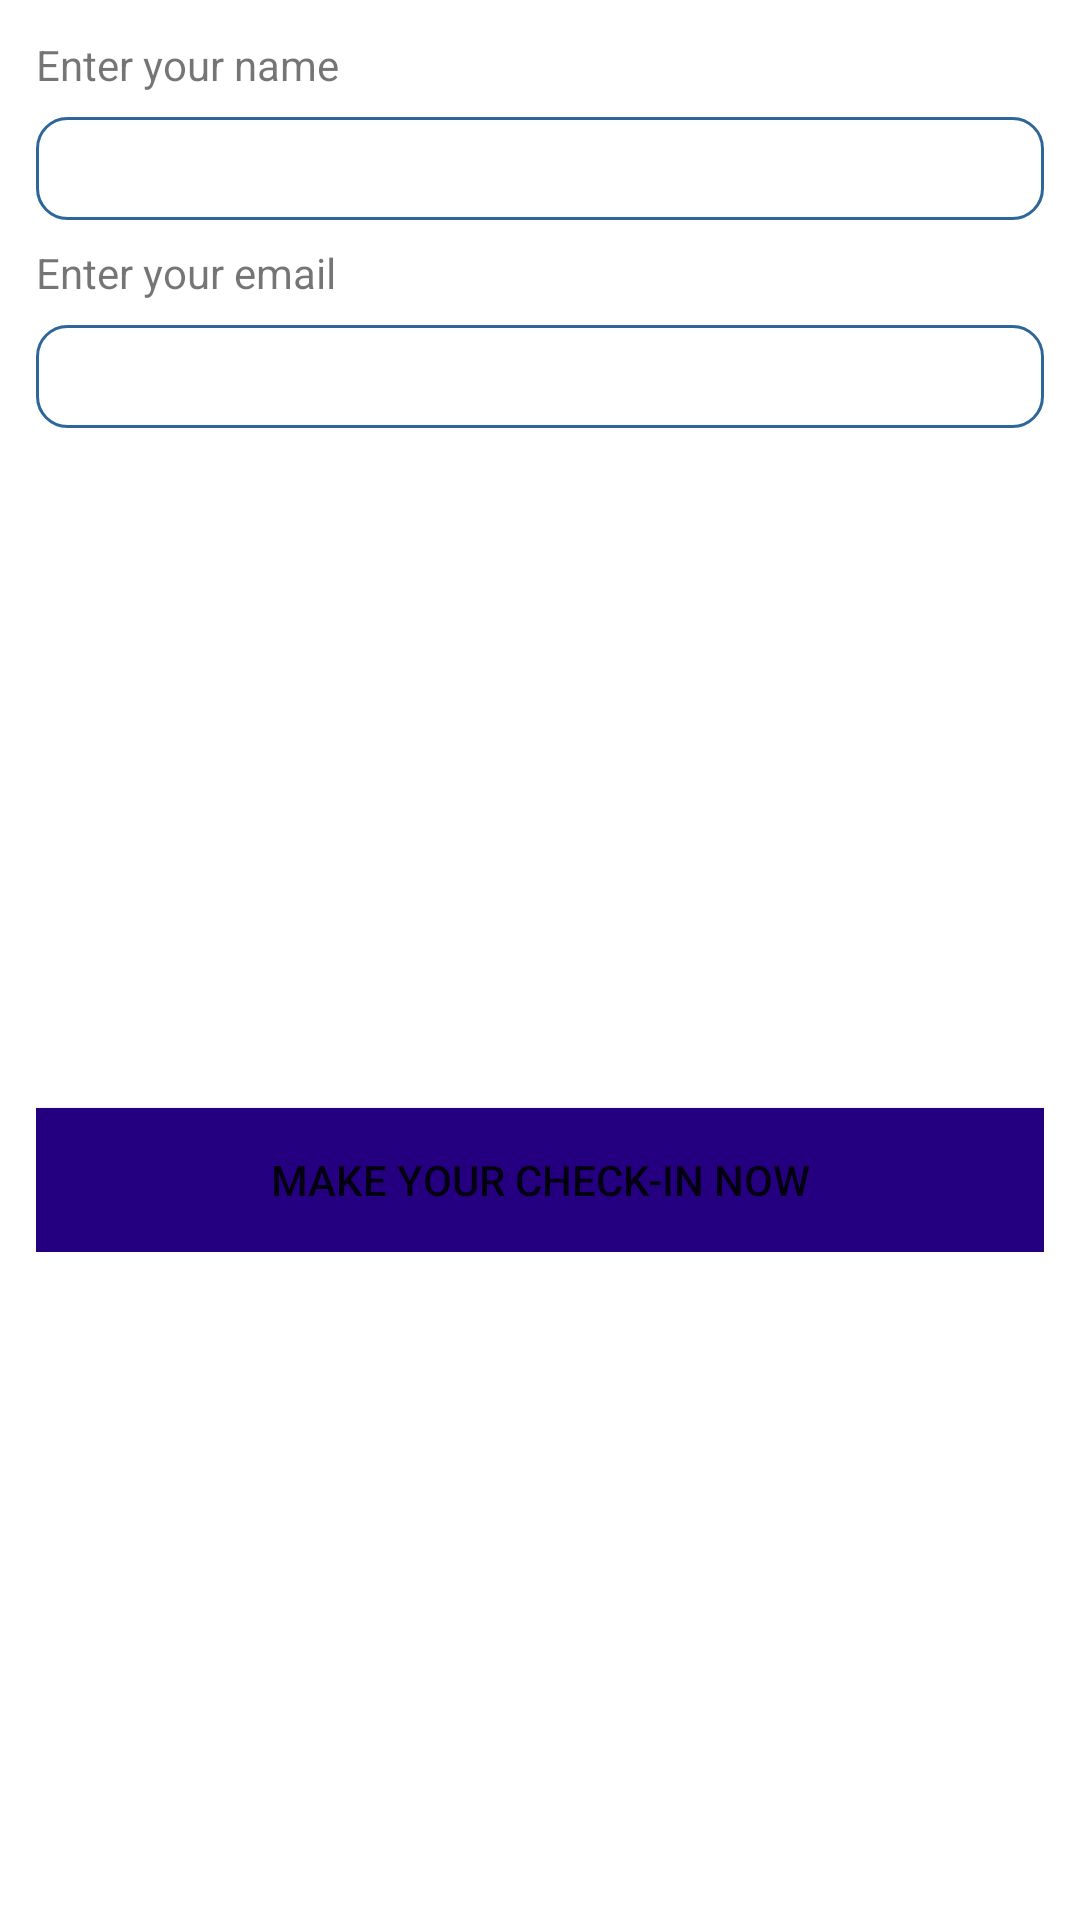

Write the Android layout XML for this screen, with the resource values it uses.
<!-- AndroidManifest.xml: application theme Theme.Challenge -->
<!-- res/layout/fragment_check.xml -->
<?xml version="1.0" encoding="utf-8"?>
<androidx.constraintlayout.widget.ConstraintLayout xmlns:android="http://schemas.android.com/apk/res/android"
    xmlns:app="http://schemas.android.com/apk/res-auto"
    xmlns:tools="http://schemas.android.com/tools"
    android:layout_width="match_parent"
    android:layout_height="wrap_content"
    android:padding="12dp"
    tools:context=".presentation.check.CheckFragment">

    <TextView
        android:id="@+id/text_name"
        android:layout_width="wrap_content"
        android:layout_height="wrap_content"
        android:text="@string/check_enter_name"
        app:layout_constraintStart_toStartOf="parent"
        app:layout_constraintTop_toTopOf="parent" />

    <androidx.appcompat.widget.AppCompatEditText
        android:id="@+id/edit_name"
        android:layout_width="0dp"
        android:layout_height="wrap_content"
        android:layout_marginTop="8dp"
        android:background="@drawable/rounded_edittext"
        android:inputType="textPersonName"
        android:padding="5dp"
        app:layout_constraintEnd_toEndOf="parent"
        app:layout_constraintStart_toStartOf="parent"
        app:layout_constraintTop_toBottomOf="@+id/text_name" />

    <TextView
        android:id="@+id/text_email"
        android:layout_width="wrap_content"
        android:layout_height="wrap_content"
        android:layout_marginTop="8dp"
        android:text="@string/check_enter_email"
        app:layout_constraintStart_toStartOf="parent"
        app:layout_constraintTop_toBottomOf="@+id/edit_name" />

    <androidx.appcompat.widget.AppCompatEditText
        android:id="@+id/edit_email"
        android:layout_width="0dp"
        android:layout_height="wrap_content"
        android:layout_marginTop="8dp"
        android:background="@drawable/rounded_edittext"
        android:inputType="textEmailAddress"
        android:padding="5dp"
        app:layout_constraintEnd_toEndOf="parent"
        app:layout_constraintStart_toStartOf="parent"
        app:layout_constraintTop_toBottomOf="@+id/text_email" />

    <ViewFlipper
        android:id="@+id/flipper_check"
        android:layout_width="0dp"
        android:layout_height="wrap_content"
        android:layout_marginTop="8dp"
        app:layout_constraintBottom_toBottomOf="parent"
        app:layout_constraintEnd_toEndOf="parent"
        app:layout_constraintStart_toStartOf="parent"
        app:layout_constraintTop_toBottomOf="@+id/edit_email">

        <Button
            android:id="@+id/button_check_in"
            android:layout_width="match_parent"
            android:layout_height="match_parent"
            android:layout_marginTop="8dp"
            android:background="@color/magenta_blue"
            android:text="@string/check_make_check_in_now"
            app:layout_constraintEnd_toEndOf="parent"
            app:layout_constraintStart_toStartOf="parent"
            app:layout_constraintTop_toBottomOf="@+id/edit_email" />

        <ProgressBar
            android:layout_width="30dp"
            android:layout_height="30dp"
            android:layout_gravity="center" />
    </ViewFlipper>

</androidx.constraintlayout.widget.ConstraintLayout>
<!-- resources referenced by this layout -->
<resources>
  <color name="magenta_blue">#240080</color>
  <!-- drawable rounded_edittext (drawable) -->
  <?xml version="1.0" encoding="utf-8"?>
  <shape xmlns:android="http://schemas.android.com/apk/res/android" >
      <solid android:color="#FFFFFF" />
      <stroke
          android:width="1dp"
          android:color="#2f6699" />
      <corners android:radius="10dp" />
  </shape>
  <string name="check_enter_email">Enter your email</string>
  <string name="check_enter_name">Enter your name</string>
  <string name="check_make_check_in_now">Make your check-in now</string>
  <style name="Theme.Challenge" parent="Theme.MaterialComponents.DayNight.NoActionBar">
          
          <item name="colorPrimary">@color/magenta_blue</item>
          <item name="colorPrimaryVariant">@color/magenta_blue_light</item>
          <item name="colorOnPrimary">@color/white</item>
          
          <item name="colorSecondary">@color/teal_200</item>
          <item name="colorSecondaryVariant">@color/teal_700</item>
          <item name="colorOnSecondary">@color/black</item>
          
          <item name="android:statusBarColor" tools:targetApi="l">?attr/colorPrimaryVariant</item>
          
          <item name="bottomSheetDialogTheme">@style/AppBottomSheetDialogTheme</item>
      </style>
  <color name="magenta_blue_light">#4600FA</color>
  <color name="white">#FFFFFFFF</color>
  <color name="teal_200">#FF03DAC5</color>
  <color name="teal_700">#FF018786</color>
  <color name="black">#FF000000</color>
</resources>
